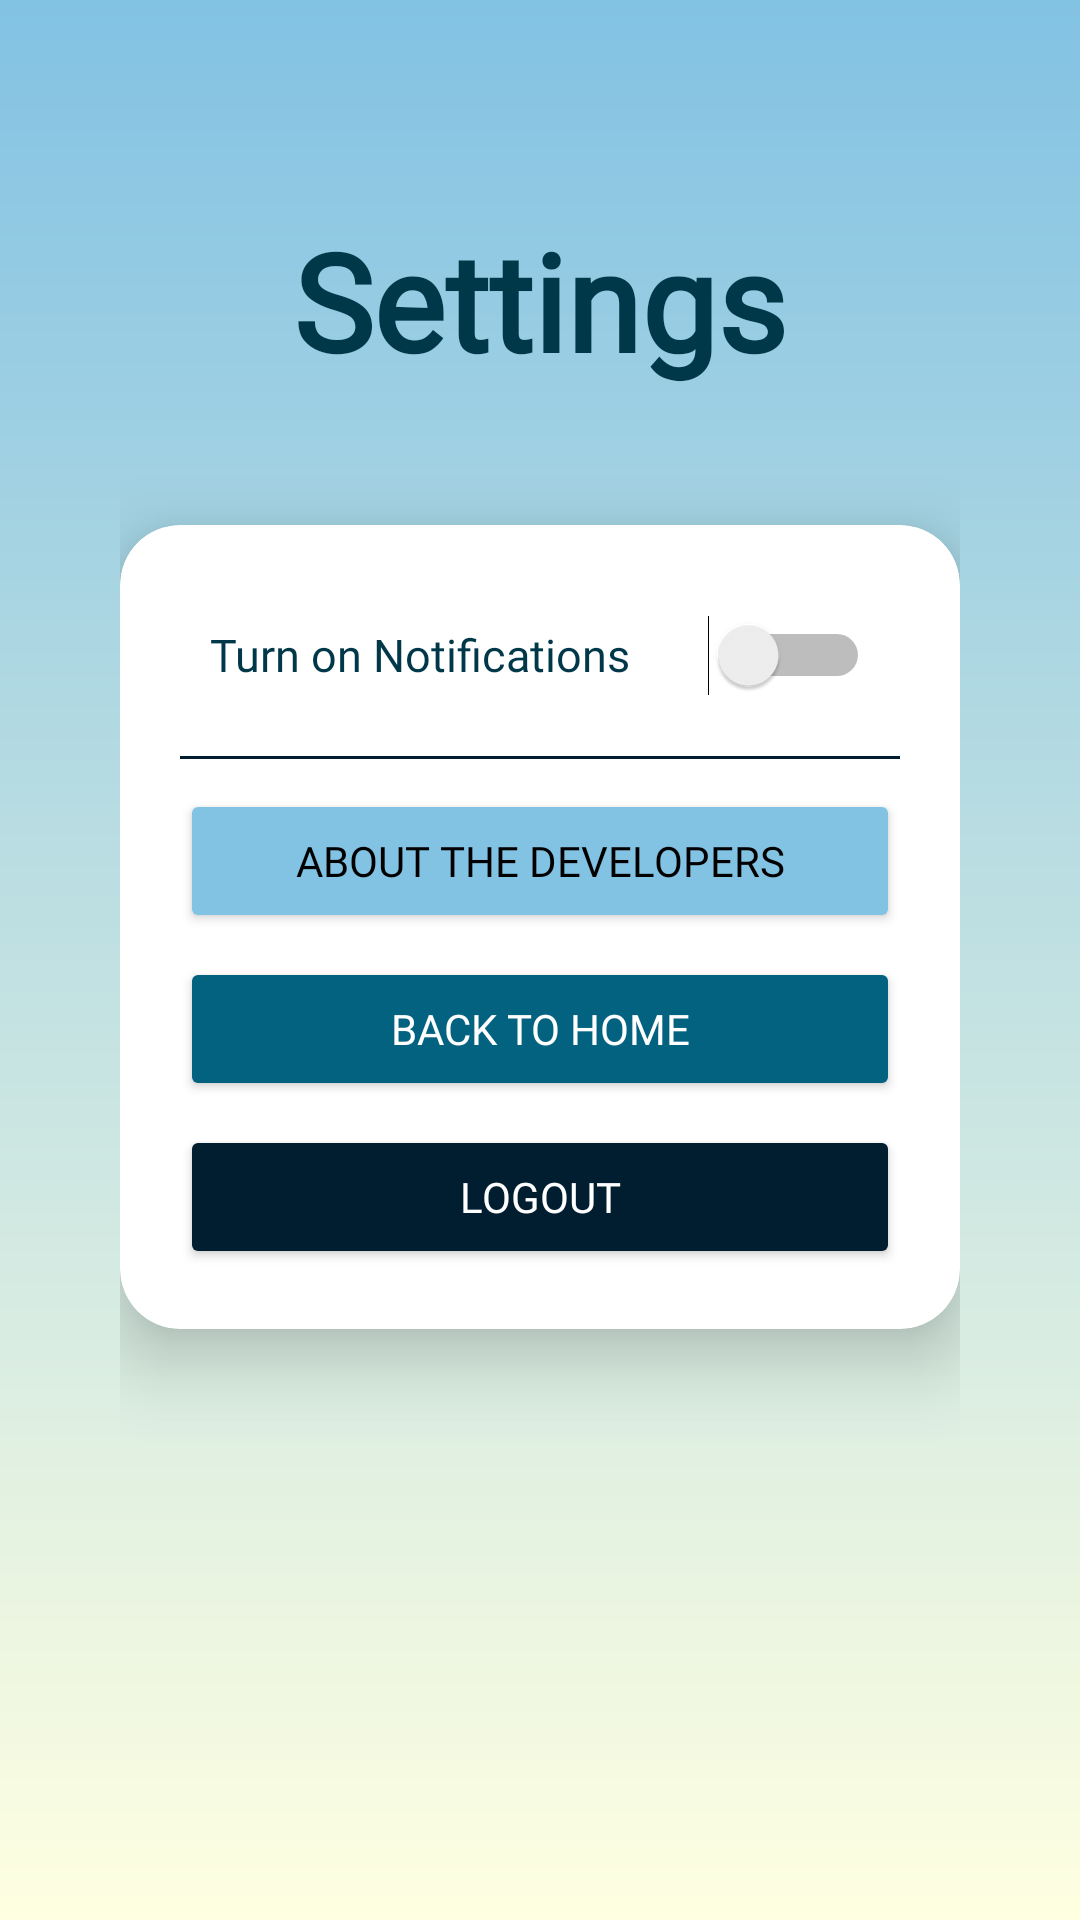

Write the Android layout XML for this screen, with the resource values it uses.
<!-- AndroidManifest.xml: application theme Theme.CebuSE -->
<!-- res/layout/activity_settings.xml -->
<?xml version="1.0" encoding="utf-8"?>
<LinearLayout
    xmlns:android="http://schemas.android.com/apk/res/android"
    xmlns:app="http://schemas.android.com/apk/res-auto"
    xmlns:tools="http://schemas.android.com/tools"
    android:layout_width="match_parent"
    android:layout_height="match_parent"
    android:orientation="vertical"
    android:padding="40dp"
    android:background="@drawable/gradient_background"
    tools:context=".SettingsActivity">

    <TextView
        android:id="@+id/settingsTitle"
        android:layout_width="wrap_content"
        android:layout_height="wrap_content"
        android:text="Settings"
        android:textSize="45sp"
        android:textColor="#003749"
        android:fontFamily="@font/dunkin_sans"
        android:textStyle="bold"
        android:layout_gravity="center_horizontal"
        android:layout_marginTop="30dp"/>

    <androidx.cardview.widget.CardView
        android:id="@+id/settingsCard"
        android:layout_width="match_parent"
        android:layout_height="wrap_content"
        android:layout_marginTop="45dp"
        app:cardCornerRadius="20dp"
        app:cardElevation="15dp"
        app:cardBackgroundColor="#fff">

        <LinearLayout
            android:layout_width="match_parent"
            android:layout_height="wrap_content"
            android:padding="20dp"
            android:orientation="vertical">

            <LinearLayout
                android:layout_width="match_parent"
                android:layout_height="wrap_content"
                android:orientation="horizontal"
                android:padding="10dp">

                <TextView
                    android:layout_width="0dp"
                    android:layout_weight="1"
                    android:layout_height="wrap_content"
                    android:text="Turn on Notifications"
                    android:fontFamily="@font/dunkin_sans"
                    android:textSize="15sp"
                    android:textColor="#003749"/>

                <Switch
                    android:id="@+id/notificationSwitch"
                    android:layout_width="wrap_content"
                    android:layout_height="wrap_content"/>
            </LinearLayout>

            <View
                android:layout_width="match_parent"
                android:layout_height="1dp"
                android:background="#011e31"
                android:layout_marginVertical="10dp"/>

            <Button
                android:id="@+id/aboutDevelopersButton"
                android:layout_width="match_parent"
                android:layout_height="wrap_content"
                android:text="About the Developers"
                android:backgroundTint="#82c2e3"
                android:textColor="@android:color/black"
                android:fontFamily="@font/dunkin_sans"
                android:layout_marginBottom="8dp"/>

            <Button
                android:id="@+id/backToHomeButton"
                android:layout_width="match_parent"
                android:layout_height="wrap_content"
                android:text="Back to Home"
                android:textColor="@color/white"
                android:backgroundTint="#036280"
                android:fontFamily="@font/dunkin_sans"
                android:layout_marginBottom="8dp"/>

            <Button
                android:id="@+id/logoutButton"
                android:layout_width="match_parent"
                android:layout_height="wrap_content"
                android:text="Logout"
                android:fontFamily="@font/dunkin_sans"
                android:backgroundTint="#011e31"
                android:textColor="@android:color/white" />
        </LinearLayout>
    </androidx.cardview.widget.CardView>
</LinearLayout>
<!-- resources referenced by this layout -->
<resources>
  <!-- drawable gradient_background (drawable) -->
  <?xml version="1.0" encoding="utf-8"?>
  <layer-list xmlns:android="http://schemas.android.com/apk/res/android">
      <item>
          <shape android:shape="rectangle">
              <gradient
                  android:angle="50"
                  android:startColor="#82c2e3"
                  android:endColor="#ffffe1"
                  android:type="linear"/>
          </shape>
      </item>
  </layer-list>
  <style name="Theme.CebuSE" parent="android:Theme.Material.Light.NoActionBar" />
  <!-- not gathered from this repository: default colours our renderer supplied (Android Studio template values) -->
  <color name="white">#FFFFFFFF</color>
</resources>
